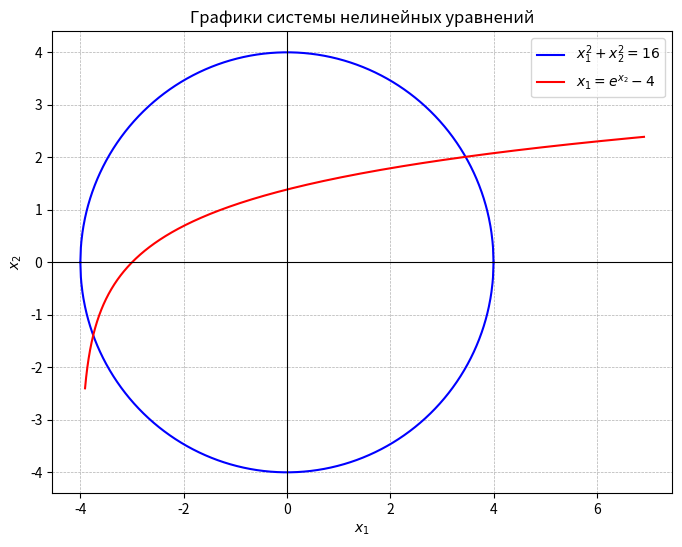

The matplotlib source for this figure:

import math
import matplotlib.pyplot as plt
import sympy as sp

def phi1(x1, x2):
    return math.sqrt(16 - x2 ** 2)


def phi2(x1, x2):
    return math.log(x1 + 4)

x1_s, x2_s = sp.symbols('x1 x2')

f1_expr = x1_s ** 2 + x2_s ** 2 - 16
f2_expr = x1_s - sp.exp(x2_s) + 4

phi1_expr = sp.sqrt(16 - x2_s ** 2)
phi2_expr = sp.log(x1_s + 4)

df1_dx1 = sp.lambdify((x1_s, x2_s), sp.diff(f1_expr, x1_s), 'math')
df1_dx2 = sp.lambdify((x1_s, x2_s), sp.diff(f1_expr, x2_s), 'math')

df2_dx1 = sp.lambdify((x1_s, x2_s), sp.diff(f2_expr, x1_s), 'math')
df2_dx2 = sp.lambdify((x1_s, x2_s), sp.diff(f2_expr, x2_s), 'math')

dphi1_dx1 = sp.lambdify((x1_s, x2_s), sp.diff(phi1_expr, x1_s), 'math')
dphi1_dx2 = sp.lambdify((x1_s, x2_s), sp.diff(phi1_expr, x2_s), 'math')

dphi2_dx1 = sp.lambdify((x1_s, x2_s), sp.diff(phi2_expr, x1_s), 'math')
dphi2_dx2 = sp.lambdify((x1_s, x2_s), sp.diff(phi2_expr, x2_s), 'math')

def simple_iteration_method(x1, x2, epsilon, max_iter=100):

    G_x1_min, G_x1_max = x1 - 0.5, x1 + 0.5
    G_x2_min, G_x2_max = x2 - 0.5, x2 + 0.5

    q1 = abs(dphi1_dx1(x1, x2)) + abs(dphi1_dx2(x1, x2))
    q2 = abs(dphi2_dx1(x1, x2)) + abs(dphi2_dx2(x1, x2))

    q = max(q1, q2)

    if q >= 1:
        print("Корень найти нельзя")
        return

    history = [(x1, x2)]

    for k in range(max_iter):
        x1_new = phi1(x1, x2)
        x2_new = phi2(x1, x2)

        history.append((x1_new, x2_new))

        if abs(x1_new - x1) < epsilon and abs(x2_new - x2) < epsilon:
            print(f"Метод простых итераций: x1 = {x1_new:.7f}, x2 = {x2_new:.7f}")
            print(f"Количество итераций: {k + 1}")
            return history

        if not (G_x1_min <= x1_new <= G_x1_max and G_x2_min <= x2_new <= G_x2_max):
            print("Последовательные приближения вышли за пределы области G")
            return

        x1, x2 = x1_new, x2_new

    print("Не удалось найти корень за максимальное количество итераций")
    return




def f1(x1, x2):
    return x1 ** 2 + x2 ** 2 - 16


def f2(x1, x2):
    return x1 - math.exp(x2) + 4


def newton_method(x1, x2, epsilon, max_iter=100):

    history = [(x1, x2)]

    for k in range(max_iter):
        F1 = f1(x1, x2)
        F2 = f2(x1, x2)

        J11 = df1_dx1(x1, x2)
        J12 = df1_dx2(x1, x2)
        J21 = df2_dx1(x1, x2)
        J22 = df2_dx2(x1, x2)

        det_J = J11 * J22 - J12 * J21

        if abs(det_J) < 1e-10:
            print("Якобиан вырожден, метод не применим")
            return

        inv_J11 = J22 / det_J
        inv_J12 = -J12 / det_J
        inv_J21 = -J21 / det_J
        inv_J22 = J11 / det_J

        dx1 = -(inv_J11 * F1 + inv_J12 * F2)
        dx2 = -(inv_J21 * F1 + inv_J22 * F2)

        x1_new = x1 + dx1
        x2_new = x2 + dx2

        history.append((x1_new, x2_new))

        if abs(x1_new - x1) < epsilon and abs(x2_new - x2) < epsilon:
            print(f"Метод Ньютона: x1 = {x1_new:.7f}, x2 = {x2_new:.7f}")
            print(f"Количество итераций: {k + 1}")
            return history

        x1, x2 = x1_new, x2_new

    print("Не удалось достичь требуемой точности")
    return




def f1_graph(x1):
    return math.sqrt(16 - x1 ** 2)


def f2_graph(x1):
    return -math.sqrt(16 - x1 ** 2)


def f3_graph(x2):
    return math.exp(x2) - 4


x1_values = [i * 0.01 for i in range(-400, 401)]

y1_values = [f1_graph(i) for i in x1_values]
y2_values = [f2_graph(i) for i in x1_values]

x2_values = [i * 0.01 for i in range(-240, 240)]
x1_values_from_g = [f3_graph(i) for i in x2_values]

plt.figure(figsize=(8, 6))

plt.plot(x1_values, y1_values, label=r'$x_1^2 + x_2^2 = 16$', color='b')
plt.plot(x1_values, y2_values, color='b')

plt.plot(x1_values_from_g, x2_values, label=r'$x_1 = e^{x_2} - 4$', color='r')

plt.axhline(0, color='black', linewidth=0.8)
plt.axvline(0, color='black', linewidth=0.8)

plt.grid(True, which='both', linestyle='--', linewidth=0.5)
plt.xlabel(r'$x_1$')
plt.ylabel(r'$x_2$')
plt.legend()
plt.title('Графики системы нелинейных уравнений')

plt.show()


x0_1 = 3.5
x0_2 = 2

epsilon = 1e-6

newton_method(x0_1, x0_2, epsilon)
simple_iteration_method(x0_1, x0_2, epsilon)
